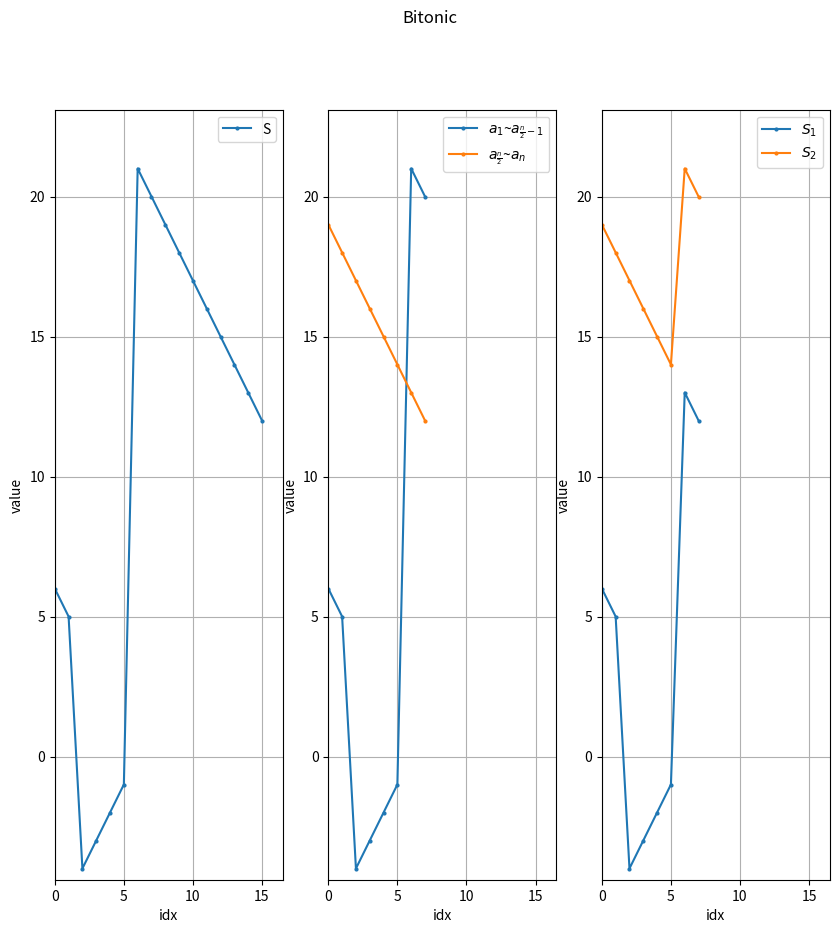

Write Python code to recreate this figure.
import matplotlib.pyplot as plt

idxes1 = [0, 1, 2, 3, 4, 5, 6, 7, 8, 9, 10, 11, 12, 13, 14, 15]
idxes2 = [0, 1, 2, 3, 4, 5, 6, 7]
S = [6, 5, -4, -3, -2, -1, 21, 20, 19, 18, 17, 16, 15, 14, 13, 12]

A1 = []
A2 = []
S1 = []
S2 = []
for idx in range(0, 8):
    A1.append(S[idx])
    A2.append(S[idx+8])
    S1.append(min(A1[-1], A2[-1]))
    S2.append(max(A1[-1], A2[-1]))


fig, axes = plt.subplots(nrows=1, ncols=3, figsize=(10, 10))
plt.suptitle("Bitonic")
axes[0].plot(idxes1, S, label="S", marker='o', markersize=2)
axes[1].plot(idxes2, A1, label=r"$a_1$~$a_{\frac{n}{2}-1}$", marker='o', markersize=2)
axes[1].plot(idxes2, A2, label=r"$a_{\frac{n}{2}}$~$a_n$", marker='o', markersize=2)
axes[2].plot(idxes2, S1, label=r"$S_1$", marker='o', markersize=2)
axes[2].plot(idxes2, S2, label=r"$S_2$", marker='o', markersize=2)

for ax in axes:
    ax.set(xlabel='idx', ylabel='value')
    ax.set_xlim(min(idxes1)*1.1, max(idxes1)*1.1)
    ax.set_ylim(min(S)*1.1, max(S)*1.1)
    ax.grid()
    ax.legend()
fig.savefig("cvi.png")